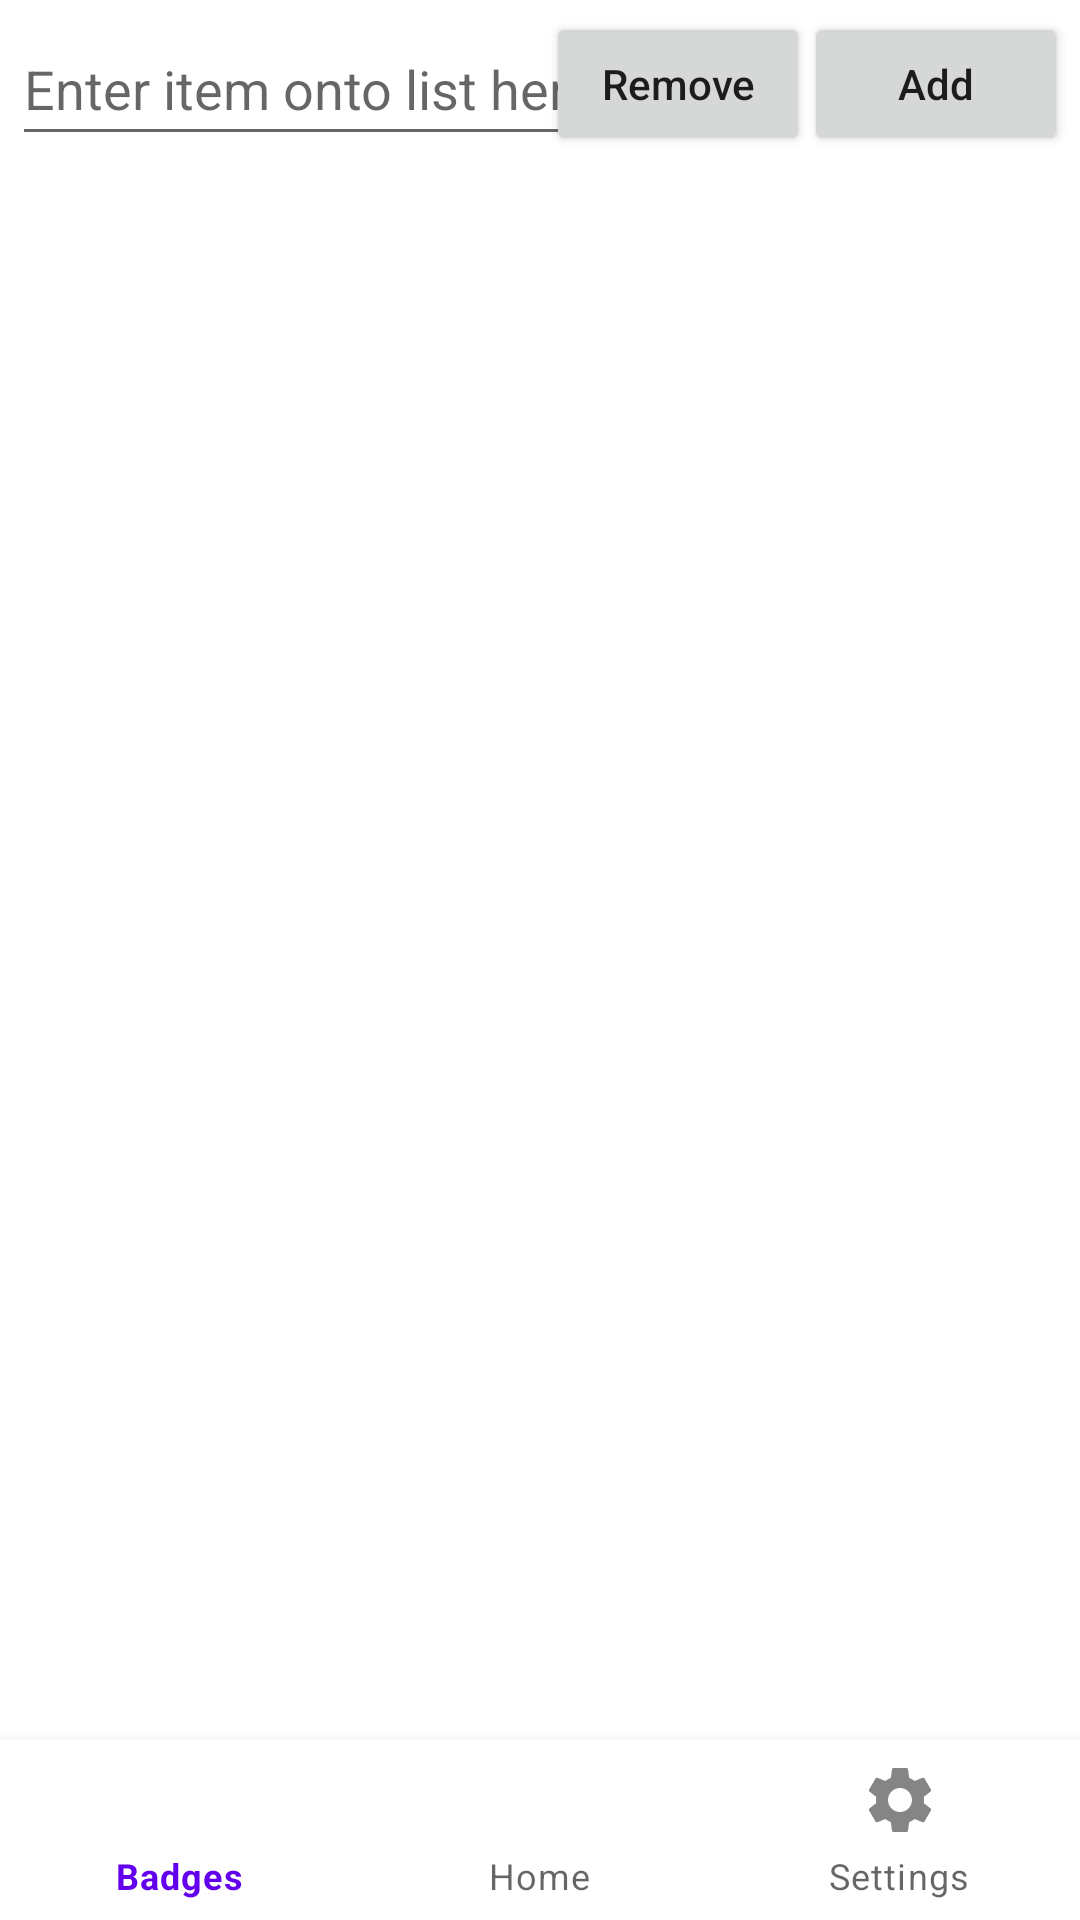

Layout XML and referenced resources for this Android screen:
<!-- AndroidManifest.xml: application theme Theme.LumberjackRewards -->
<!-- res/layout/activity_badges.xml -->
<?xml version="1.0" encoding="utf-8"?>
<RelativeLayout xmlns:android="http://schemas.android.com/apk/res/android"
    xmlns:app="http://schemas.android.com/apk/res-auto"
    xmlns:tools="http://schemas.android.com/tools"
    android:layout_width="match_parent"
    android:layout_height="match_parent"
    tools:context=".BadgesActivity">

    

    
    <EditText
        android:id="@+id/idEdtItemName"
        android:layout_width="231dp"
        android:layout_height="wrap_content"
        android:layout_marginStart="4dp"
        android:layout_marginTop="4dp"
        android:layout_marginBottom="4dp"
        android:autofillHints=""
        android:hint="Enter item onto list here"
        android:inputType=""
        android:minHeight="48dp"
        tools:ignore="HardcodedText,TextFields,VisualLintTextFieldSize" />

    <Button
        android:id="@+id/idBtnAdd"
        android:layout_width="wrap_content"
        android:layout_height="wrap_content"
        android:layout_alignParentEnd="true"
        android:layout_marginStart="4dp"
        android:layout_marginTop="4dp"
        android:layout_marginEnd="4dp"
        android:layout_marginBottom="4dp"
        android:text="@string/add"
        android:textAllCaps="false"
        tools:ignore="RelativeOverlap" />

    <Button
        android:id="@+id/idBtnRmv"
        android:layout_width="wrap_content"
        android:layout_height="wrap_content"
        android:layout_alignParentEnd="true"
        android:layout_marginStart="4dp"
        android:layout_marginTop="4dp"
        android:layout_marginEnd="90dp"
        android:layout_marginBottom="4dp"
        android:text="@string/remove"
        android:textAllCaps="false"
        tools:ignore="RelativeOverlap" />

    

    <ListView
        android:id="@+id/idLVLanguages"
        android:layout_width="match_parent"
        android:layout_height="600dp"
        android:layout_below="@id/idEdtItemName" />

    <com.google.android.material.bottomnavigation.BottomNavigationView
        android:id="@+id/bottom_navigation"
        android:layout_width="match_parent"
        android:layout_height="60dp"
        android:layout_alignParentBottom="true"
        app:menu="@menu/bottom_nav_menu" />

</RelativeLayout>
<!-- resources referenced by this layout -->
<resources>
  <string name="add">Add</string>
  <string name="remove">Remove</string>
  <style name="Theme.LumberjackRewards" parent="Theme.MaterialComponents.DayNight.DarkActionBar">
          
          <item name="colorPrimary">@color/purple_500</item>
          <item name="colorPrimaryVariant">@color/purple_700</item>
          <item name="colorOnPrimary">@color/white</item>
          
          <item name="colorSecondary">@color/teal_200</item>
          <item name="colorSecondaryVariant">@color/teal_700</item>
          <item name="colorOnSecondary">@color/black</item>
          
          <item name="android:statusBarColor" tools:targetApi="l">?attr/colorPrimaryVariant</item>
          
      </style>
  <color name="purple_500">#FF6200EE</color>
  <color name="purple_700">#FF3700B3</color>
  <color name="white">#FFFFFFFF</color>
  <color name="teal_200">#FF03DAC5</color>
  <color name="teal_700">#FF018786</color>
  <color name="black">#FF000000</color>
</resources>
